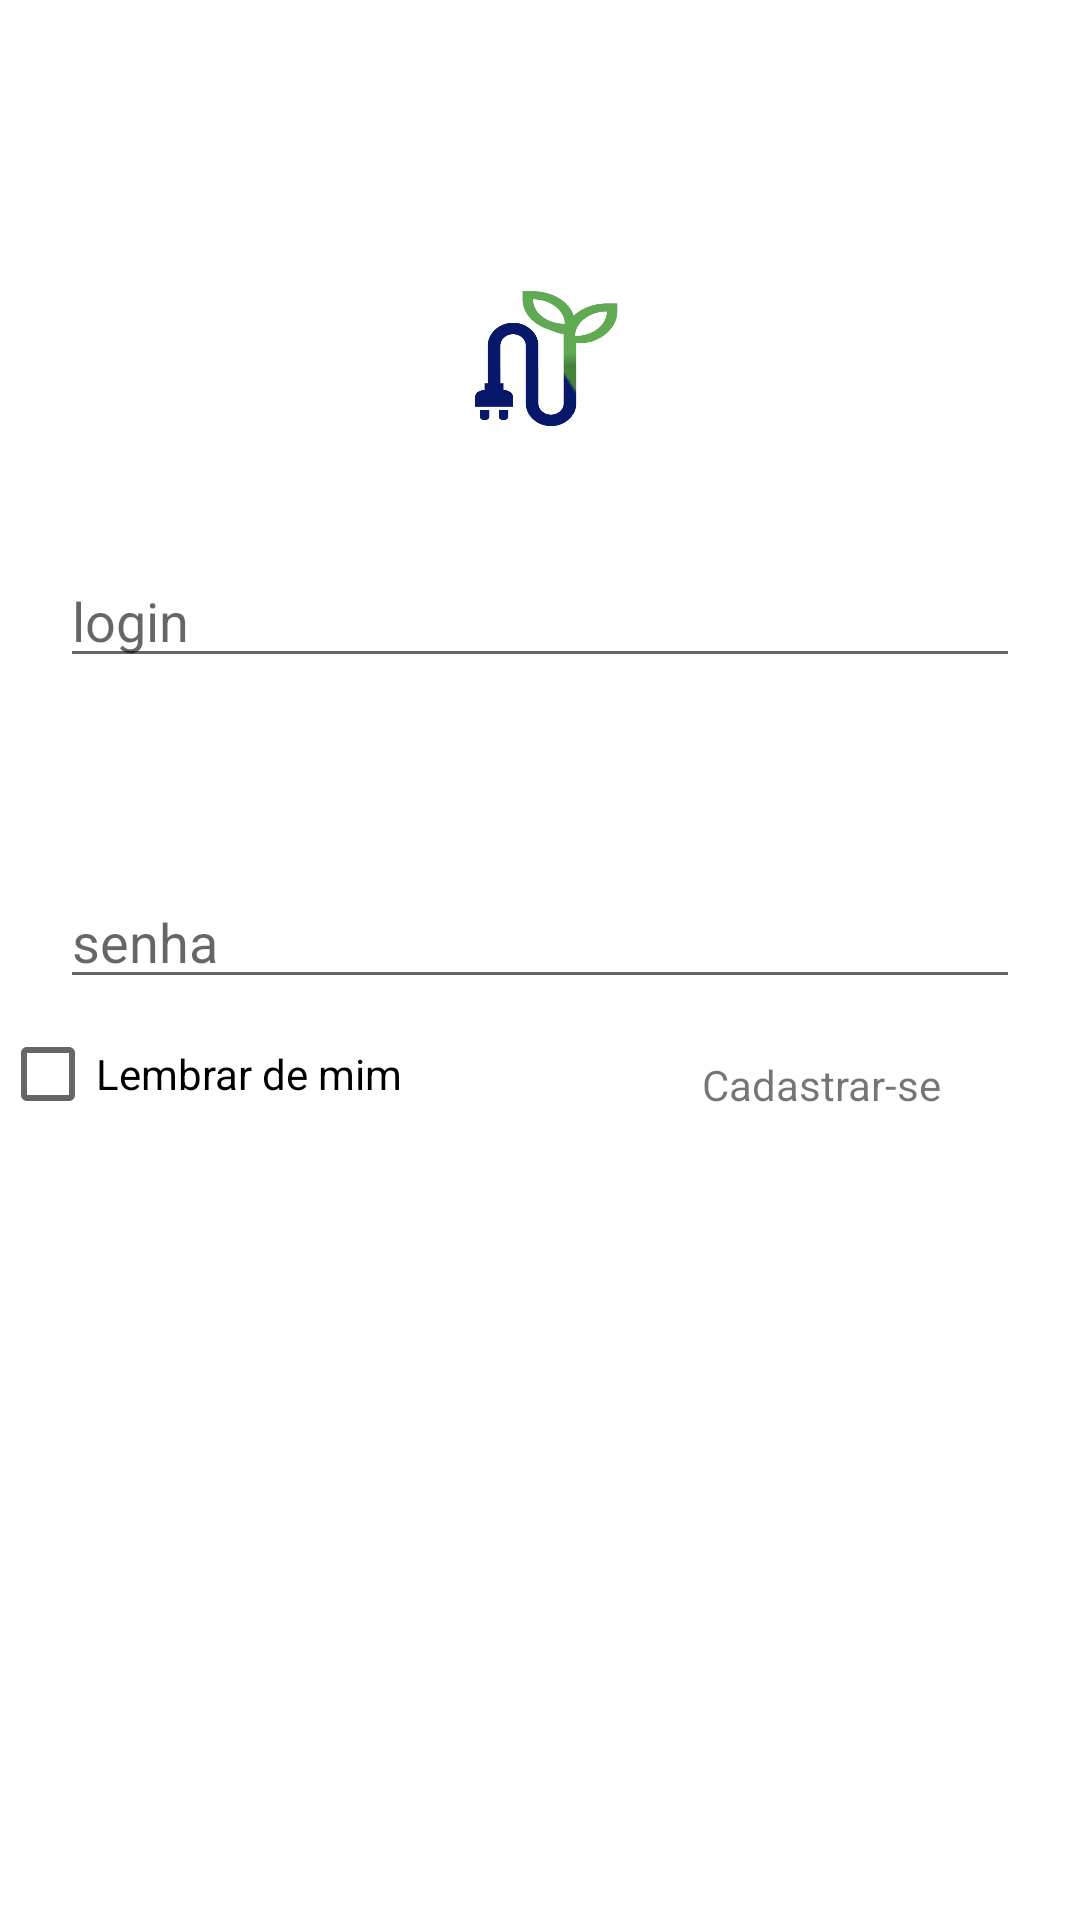

Here is an Android app screen rendered from its layout file. Give the layout XML and the strings, colors and styles it references.
<!-- AndroidManifest.xml: application theme Theme.NossoProjetoMobile -->
<!-- res/layout/activity_main.xml -->
<?xml version="1.0" encoding="utf-8"?>
<RelativeLayout xmlns:android="http://schemas.android.com/apk/res/android"
                xmlns:app="http://schemas.android.com/apk/res-auto" xmlns:tools="http://schemas.android.com/tools"
                android:layout_width="match_parent"
                android:layout_height="match_parent"
                android:background="@android:color/white"
                tools:context="MainActivity">

    <EditText
            android:id="@+id/editTextLogin"
            android:layout_width="match_parent"
            android:layout_height="wrap_content"
            android:layout_marginStart="20dp"
            android:layout_marginEnd="20dp"
            android:hint="login"
            android:inputType="textEmailAddress"
            android:layout_alignParentBottom="true" android:layout_marginBottom="414dp"/>
    <EditText
            android:id="@+id/editTextSenha"
            android:layout_width="match_parent"
            android:layout_height="wrap_content"
            android:layout_marginStart="20dp"
            android:layout_marginEnd="20dp"
            android:hint="senha"
            android:inputType="textPassword" android:layout_alignParentBottom="true"
            android:layout_marginBottom="307dp"/>

    <Button
            android:id="@+id/buttonEntrar"
            android:onClick="entrar"
            android:layout_width="211dp"
            android:layout_height="71dp"
            android:layout_marginStart="101dp"
            android:layout_marginEnd="99dp"
            android:text="entrar"
            android:backgroundTint="#70DF69"
            android:background="@drawable/rounded_button"
            android:textColor="@android:color/black"
            android:layout_alignParentEnd="true"
            android:layout_alignParentStart="true"
            android:layout_alignParentBottom="true"
            android:layout_marginBottom="119dp" android:layout_marginTop="542dp" android:layout_alignParentTop="true"/>
    <CheckBox
            android:text="Lembrar de mim"
            android:layout_width="228dp"
            android:layout_height="wrap_content" android:id="@+id/checkBox" android:layout_alignParentEnd="true"
            android:layout_marginEnd="136dp" android:layout_alignParentBottom="true"
            android:layout_marginBottom="266dp"/>
    <TextView
            android:text="Cadastrar-se"
            android:layout_width="wrap_content"
            android:onClick="cadastrar"
            android:layout_height="wrap_content" android:layout_alignParentEnd="true" android:layout_marginEnd="46dp"
            android:layout_alignParentBottom="true" android:layout_marginBottom="269dp" android:id="@+id/textView"/>
    <ImageView
            android:layout_width="127dp"
            android:layout_height="141dp" app:srcCompat="@drawable/logo" android:id="@+id/imageView"
            android:layout_alignParentEnd="true" android:layout_marginEnd="141dp"
            android:layout_alignParentBottom="true" android:layout_marginBottom="496dp" android:layout_marginTop="94dp"
            android:layout_alignParentTop="true" android:layout_alignParentStart="true"
            android:layout_marginStart="144dp"/>

</RelativeLayout>
<!-- resources referenced by this layout -->
<resources>
  <!-- drawable logo: jpeg bitmap (drawable, 19378 bytes) -->
  <!-- drawable rounded_button (drawable) -->
  <shape xmlns:android="http://schemas.android.com/apk/res/android"
         android:shape="rectangle">
      <corners android:radius="20dp" />
      <solid android:color="#70DF69" />
  </shape>
  <style name="Theme.NossoProjetoMobile" parent="Theme.AppCompat.Light.DarkActionBar">
          
          <item name="colorPrimary">@color/purple_500</item>
          <item name="colorPrimaryDark">@color/purple_700</item>
          <item name="colorAccent">@color/teal_200</item>
          
      </style>
  <!-- not gathered from this repository: default colours our renderer supplied (Android Studio template values) -->
  <color name="purple_500">#FF6200EE</color>
  <color name="purple_700">#FF3700B3</color>
  <color name="teal_200">#FF03DAC5</color>
</resources>
